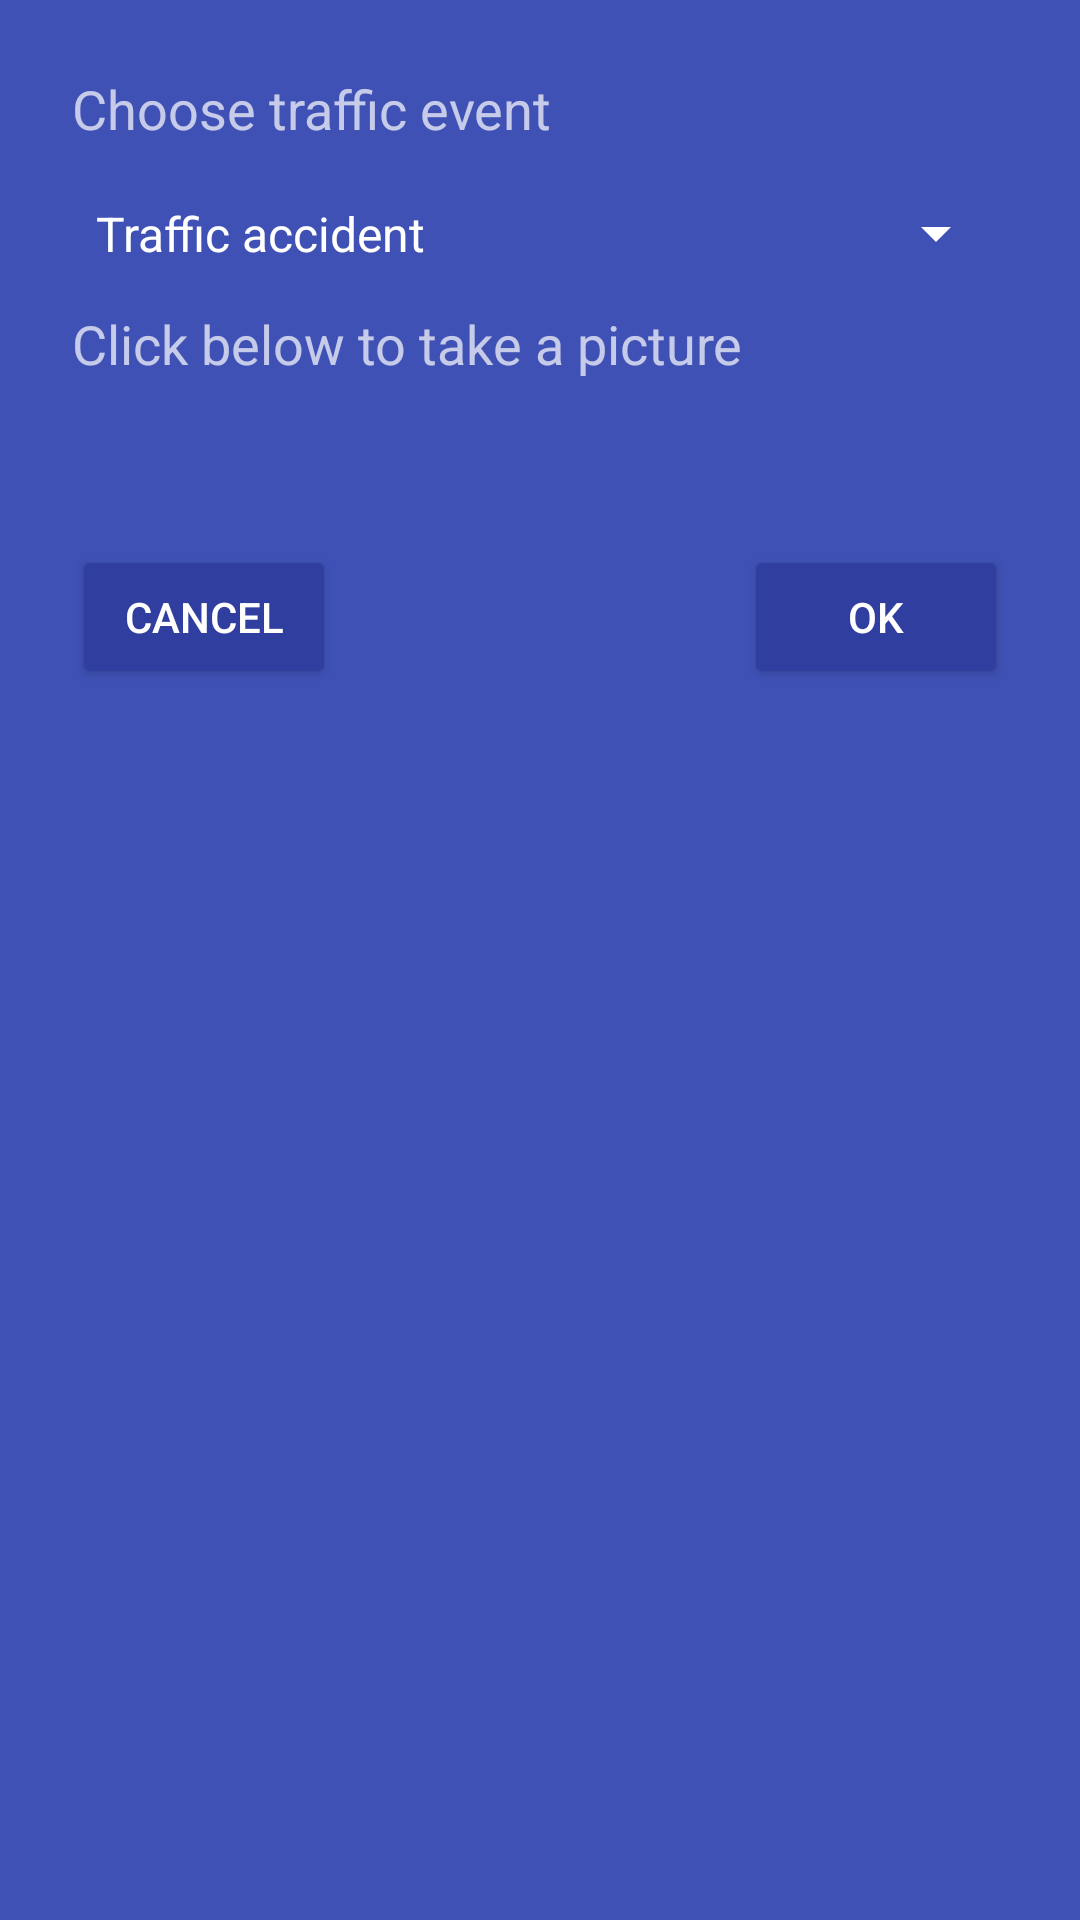

The Android layout XML behind this screen, and the referenced resources:
<!-- AndroidManifest.xml: activity theme AppTheme.Dark -->
<!-- res/layout/activity_report.xml -->
<?xml version="1.0" encoding="utf-8"?>
<LinearLayout xmlns:android="http://schemas.android.com/apk/res/android"
    xmlns:app="http://schemas.android.com/apk/res-auto"
    android:orientation="vertical"
    android:layout_width="match_parent"
    android:layout_height="match_parent"
    android:paddingTop="24dp"
    android:paddingLeft="24dp"
    android:paddingRight="24dp">

    <TextView
        android:layout_width="match_parent"
        android:layout_height="wrap_content"
        android:paddingBottom="5dp"
        android:text="@string/report_prompt"
        android:textSize="18sp"/>

    <Spinner
        android:id="@+id/s_activity_report_list"
        android:layout_width="match_parent"
        android:layout_height="49dp"
        android:entries="@array/report_arrays"
        android:prompt="@string/report_prompt"></Spinner>

    <TextView
        android:layout_width="match_parent"
        android:layout_height="wrap_content"
        android:paddingBottom="5dp"
        android:textSize="18sp"
        android:text="@string/take_picture"/>

    <ImageView
        android:id="@+id/iv_activity_report_take_picture"
        app:srcCompat="@drawable/ic_action_name"
        android:layout_gravity="center"
        android:layout_width="50dp"
        android:layout_height="50dp" />

    <ImageView
        android:id="@+id/iv_activity_report_image_preview"
        android:layout_width="match_parent"
        android:layout_height="wrap_content" />

    <RelativeLayout
        android:layout_width="match_parent"
        android:layout_height="wrap_content">

        
        

        <Button
            android:id="@+id/b_activity_report_cancel"
            android:layout_width="wrap_content"
            android:layout_height="wrap_content"
            android:text="Cancel"/>

        <Button
            android:id="@+id/b_activity_report_ok"
            android:layout_alignParentEnd="true"
            android:layout_width="wrap_content"
            android:layout_height="wrap_content"
            android:text="OK"/>

    </RelativeLayout>

</LinearLayout>
<!-- resources referenced by this layout -->
<resources>
  <string-array name="report_arrays">
          <item>Traffic accident</item>
          <item>Rain</item>
          <item>Traffic Jam</item>
          <item>No Traffic Jam</item>
          <item>Police</item>
          <item>Construct road</item>
      </string-array>
  <string name="report_prompt">Choose traffic event</string>
  <string name="take_picture">Click below to take a picture</string>
  <style name="AppTheme.Dark" parent="Theme.AppCompat.NoActionBar">
          <item name="colorPrimary">@color/colorPrimary</item>
          <item name="colorPrimaryDark">@color/colorPrimaryDark</item>
          <item name="colorAccent">@color/accent</item>
  
          <item name="android:windowBackground">@color/colorPrimary</item>
  
          <item name="colorControlNormal">@color/iron</item>
          <item name="colorControlActivated">@color/accent</item>
          <item name="colorControlHighlight">@color/accent</item>
          <item name="android:textColorHint">@color/iron</item>
  
          <item name="colorButtonNormal">@color/colorPrimaryDark</item>
          <item name="android:colorButtonNormal">@color/colorPrimaryDark</item>
      </style>
  <color name="colorPrimary">#3F51B5</color>
  <color name="colorPrimaryDark">#303F9F</color>
</resources>
